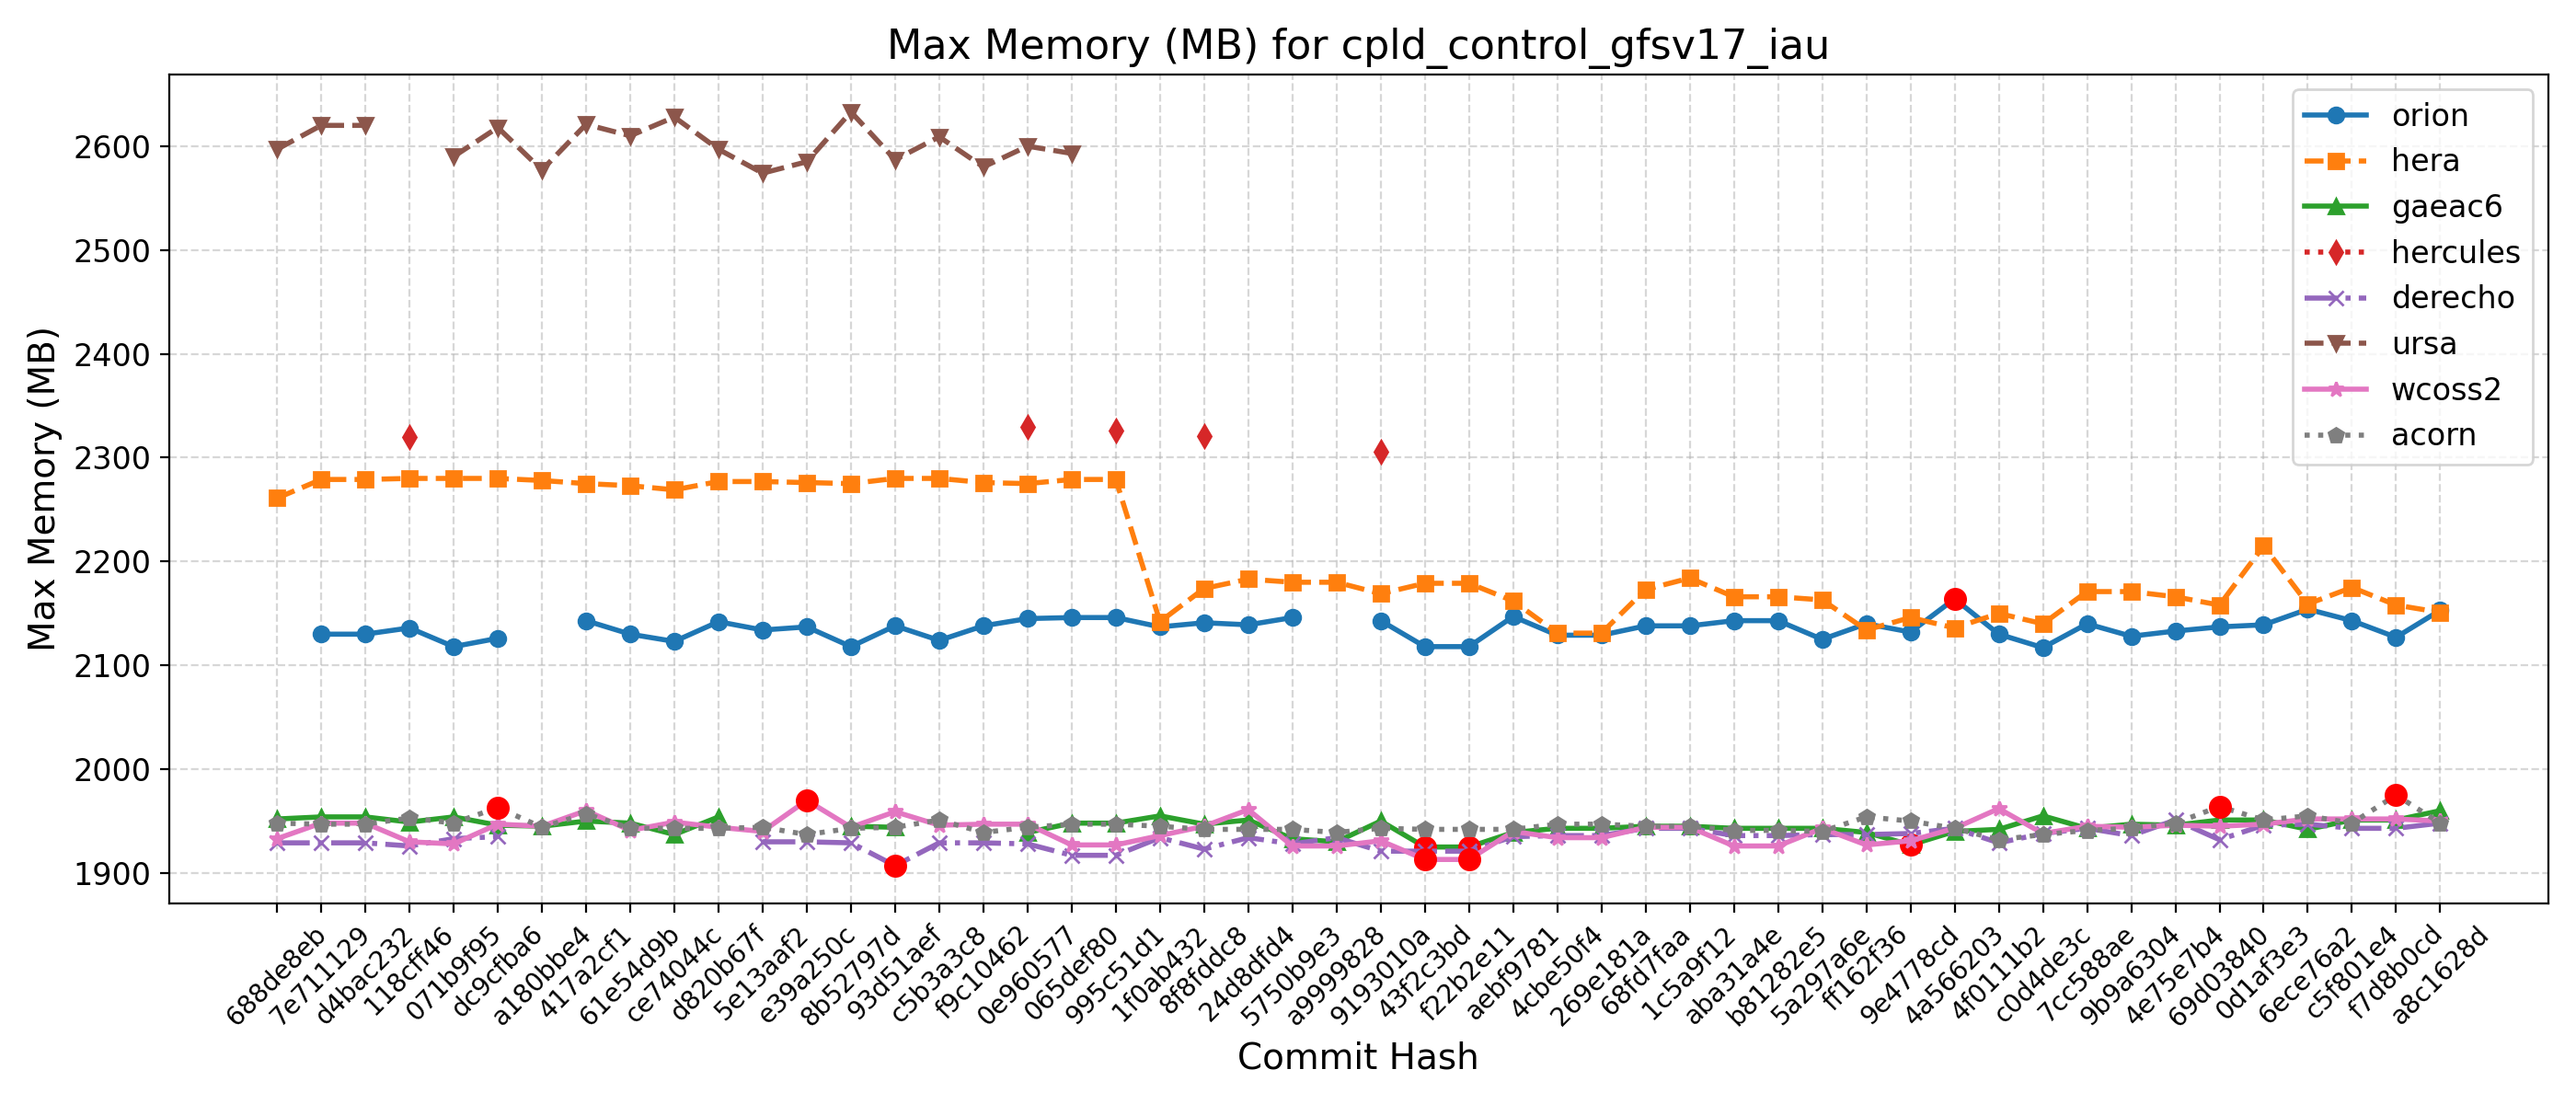

Data behind this chart, as committed beside it:
Hash, Date, Message, orion, hera, gaeac6, hercules, derecho, ursa, wcoss2, acorn
688de8eb, 2025-09-04, Fix default cdmbgwd settings (#2788), , 2261, 1952, , 1929, 2597, 1933, 1948
7e711129, 2025-09-02, Use container with spack stack 1.9.2 (#2…, 2130, 2279, 1954, , 1929, 2620, 1948, 1947
d4bac232, 2025-08-29, MPAS dycore + Atmosphere Generalization …, 2130, 2279, 1954, , 1929, 2620, 1948, 1947
118cff46, 2025-08-25, Add FV3 grid mask for regional domains t…, 2136, 2280, 1949, 2320, 1926, , 1930, 1953
071b9f95, 2025-08-22, Fix Restart IAU and Ultra-Low Reproducib…, 2118, 2280, 1954, , 1933, 2590, 1928, 1948
dc9cfba6, 2025-08-19, Update CICE through 2025-07 and switch t…, 2126, 2280, 1946, , 1935, 2618, 1947, 1963
a180bbe4, 2025-08-15, FV3: Fix Prate_avg and UPP call freq + F…, , 2278, 1945, , , 2577, 1945, 1944
417a2cf1, 2025-08-13, Fix conus13km tests restart and decompos…, 2143, 2275, 1950, , , 2621, 1960, 1957
61e54d9b, 2025-08-11, Add two-way ocean-wave coupling feature …, 2130, 2273, 1948, , , 2610, 1941, 1943
ce74044c, 2025-08-06, Create a user-friendly "process model" t…, 2123, 2269, 1937, , , 2628, 1949, 1943
d820b67f, 2025-08-01, Update GOCART to v2.4.3 (#2819), 2142, 2277, 1954, , , 2597, 1944, 1943
5e13aaf2, 2025-07-29, Update DATM meshes and switch to bilinea…, 2134, 2277, , , 1930, 2574, 1940, 1944
e39a250c, 2025-07-24, Update FV3 hash to include UPP ss192/Urs…, 2137, 2276, , , 1930, 2585, 1970, 1937
8b52797d, 2025-07-21, Combination of 2684,2707,2771 (MERRA2 3-…, 2118, 2275, 1945, , 1929, 2633, 1944, 1943
93d51aef, 2025-07-17, Exporting Canopy Variables from AQM to F…, 2138, 2280, 1944, , 1907, 2587, 1959, 1944
c5b3a3c8, 2025-07-14, GFDLMP-v3 and TEMPO MP microphysics (#25…, 2124, 2280, , , 1929, 2609, 1946, 1951
f9c10462, 2025-07-11, Combination of several CCPP-physics PRs …, 2138, 2276, , , 1929, 2580, 1947, 1939
0e960577, 2025-07-09, Combination #2777 (maintask writes CMEPS…, 2145, 2275, 1939, 2330, 1928, 2600, 1947, 1944
065def80, 2025-07-07, Port UFS-WM to Ursa (#2471), 2146, 2279, 1948, , 1917, 2593, 1927, 1947
995c51d1, 2025-07-03, Upgrade UFS-WM to spack-stack/1.9.2 (#26…, 2146, 2279, 1948, 2326, 1917, , 1927, 1947
1f0ab432, 2025-07-01, Reduce WW3 memory use (#2624), 2137, 2142, 1955, , 1934, , 1936, 1945
8f8fddc8, 2025-06-30, Bring in scale-aware 3DTKE related chang…, 2141, 2174, 1947, 2321, 1923, , 1945, 1942
24d8dfd4, 2025-06-26, Slight modification in orographic gravit…, 2139, 2183, 1951, , 1934, , 1961, 1942
5750b9e3, 2025-06-20, gcycle update (#2747), 2146, 2180, 1933, , 1928, , 1926, 1942
a9999828, 2025-06-12, Add a new parameter in dycore to control…, , 2180, 1930, , 1934, , 1926, 1939
9193010a, 2025-06-06, In Noah-MP, set zero for canopy liquid a…, 2143, 2169, 1950, 2306, 1921, , 1931, 1943
43f2c3bd, 2025-06-04, Urgent Documentation Update for HSD Capa…, 2118, 2179, 1925, , 1921, , 1913, 1942
f22b2e11, 2025-06-02, Bug fix for surface roughness calculatio…, 2118, 2179, 1925, , 1921, , 1913, 1942
aebf9781, 2025-05-27, Fix bug to improve wave initialization b…, 2147, 2162, 1939, , 1935, , 1940, 1942
4cbe50f4, 2025-05-23, Add idealized, regional tropical cyclone…, 2129, 2131, 1943, , 1936, , 1934, 1947
269e181a, 2025-05-23, Add GFSv17 IAU restart tests without wav…, 2129, 2131, 1943, , 1936, , 1934, 1947
68fd7faa, 2025-05-15, Enable Hera, Hercules Gnu tests: cpld_de…, 2138, 2173, 1945, , 1943, , 1944, 1945
1c5a9f12, 2025-05-09, Add "ultra low" coupled configurations t…, 2138, 2184, 1945, , 1943, , 1944, 1945
aba31a4e, 2025-05-06, Resolve miscellaneous WM issues and upda…, 2143, 2166, 1943, , 1936, , 1926, 1941
b81282e5, 2025-05-05, Switch to vector remapping and bilinear …, 2143, 2166, 1943, , 1936, , 1926, 1941
5a297a6e, 2025-05-02, improve coupled model startup cost for w…, 2125, 2163, 1943, , 1937, , 1943, 1940
ff162f36, 2025-05-01, NSSL MP scheme updates + Stochastic Phys…, 2140, 2134, 1939, , 1937, , 1927, 1954
9e4778cd, 2025-04-25, Loosen restriction on optional arguments…, 2132, 2146, 1927, , 1938, , 1931, 1950
4a566203, 2025-04-23, CMake Atmosphere Dycore Generalization +…, 2164, 2136, 1940, , 1943, , 1943, 1943
4f0111b2, 2025-04-21, Add CMEPS log file at restart write; IAU…, 2130, 2150, 1942, , 1929, , 1962, 1932
c0d4de3c, 2025-04-18, Update mom6 to its main repository 20250…, 2117, 2140, 1955, , 1938, , 1938, 1937
7cc588ae, 2025-04-16, Add PIO configuration variables for CMEP…, 2140, 2171, 1943, , 1943, , 1945, 1941
9b9a6304, 2025-04-11, Memcheck fixes (#2655), 2128, 2171, 1947, , 1936, , 1944, 1943
4e75e7b4, 2025-04-10, Update upp submodule to the latest UPP (…, 2133, 2166, 1946, , 1951, , 1946, 1948
69d03840, 2025-04-07, Use ESMF Redist instead of Remap for FV3…, 2137, 2158, 1951, , 1932, , 1945, 1964
0d1af3e3, 2025-04-02, Convert GFS DDTs from blocked data struc…, 2139, 2215, 1951, , 1946, , 1947, 1951
6ece76a2, 2025-03-28, Update WW3  by merging develop  as of 20…, 2154, 2159, 1942, , 1947, , 1952, 1955
c5f801e4, 2025-03-27, Sync CDEPS and CMEPS to ESCOMP (#2664), 2143, 2175, 1951, , 1943, , 1952, 1948
f7d8b0cd, 2025-03-26, Add support for FV3 native grid (cubed s…, 2127, 2158, 1951, , 1943, , 1952, 1975
a8c1628d, 2025-03-24, Introduce prognostic updraft velocity to…, 2153, 2151, 1960, , 1948, , 1950, 1948
